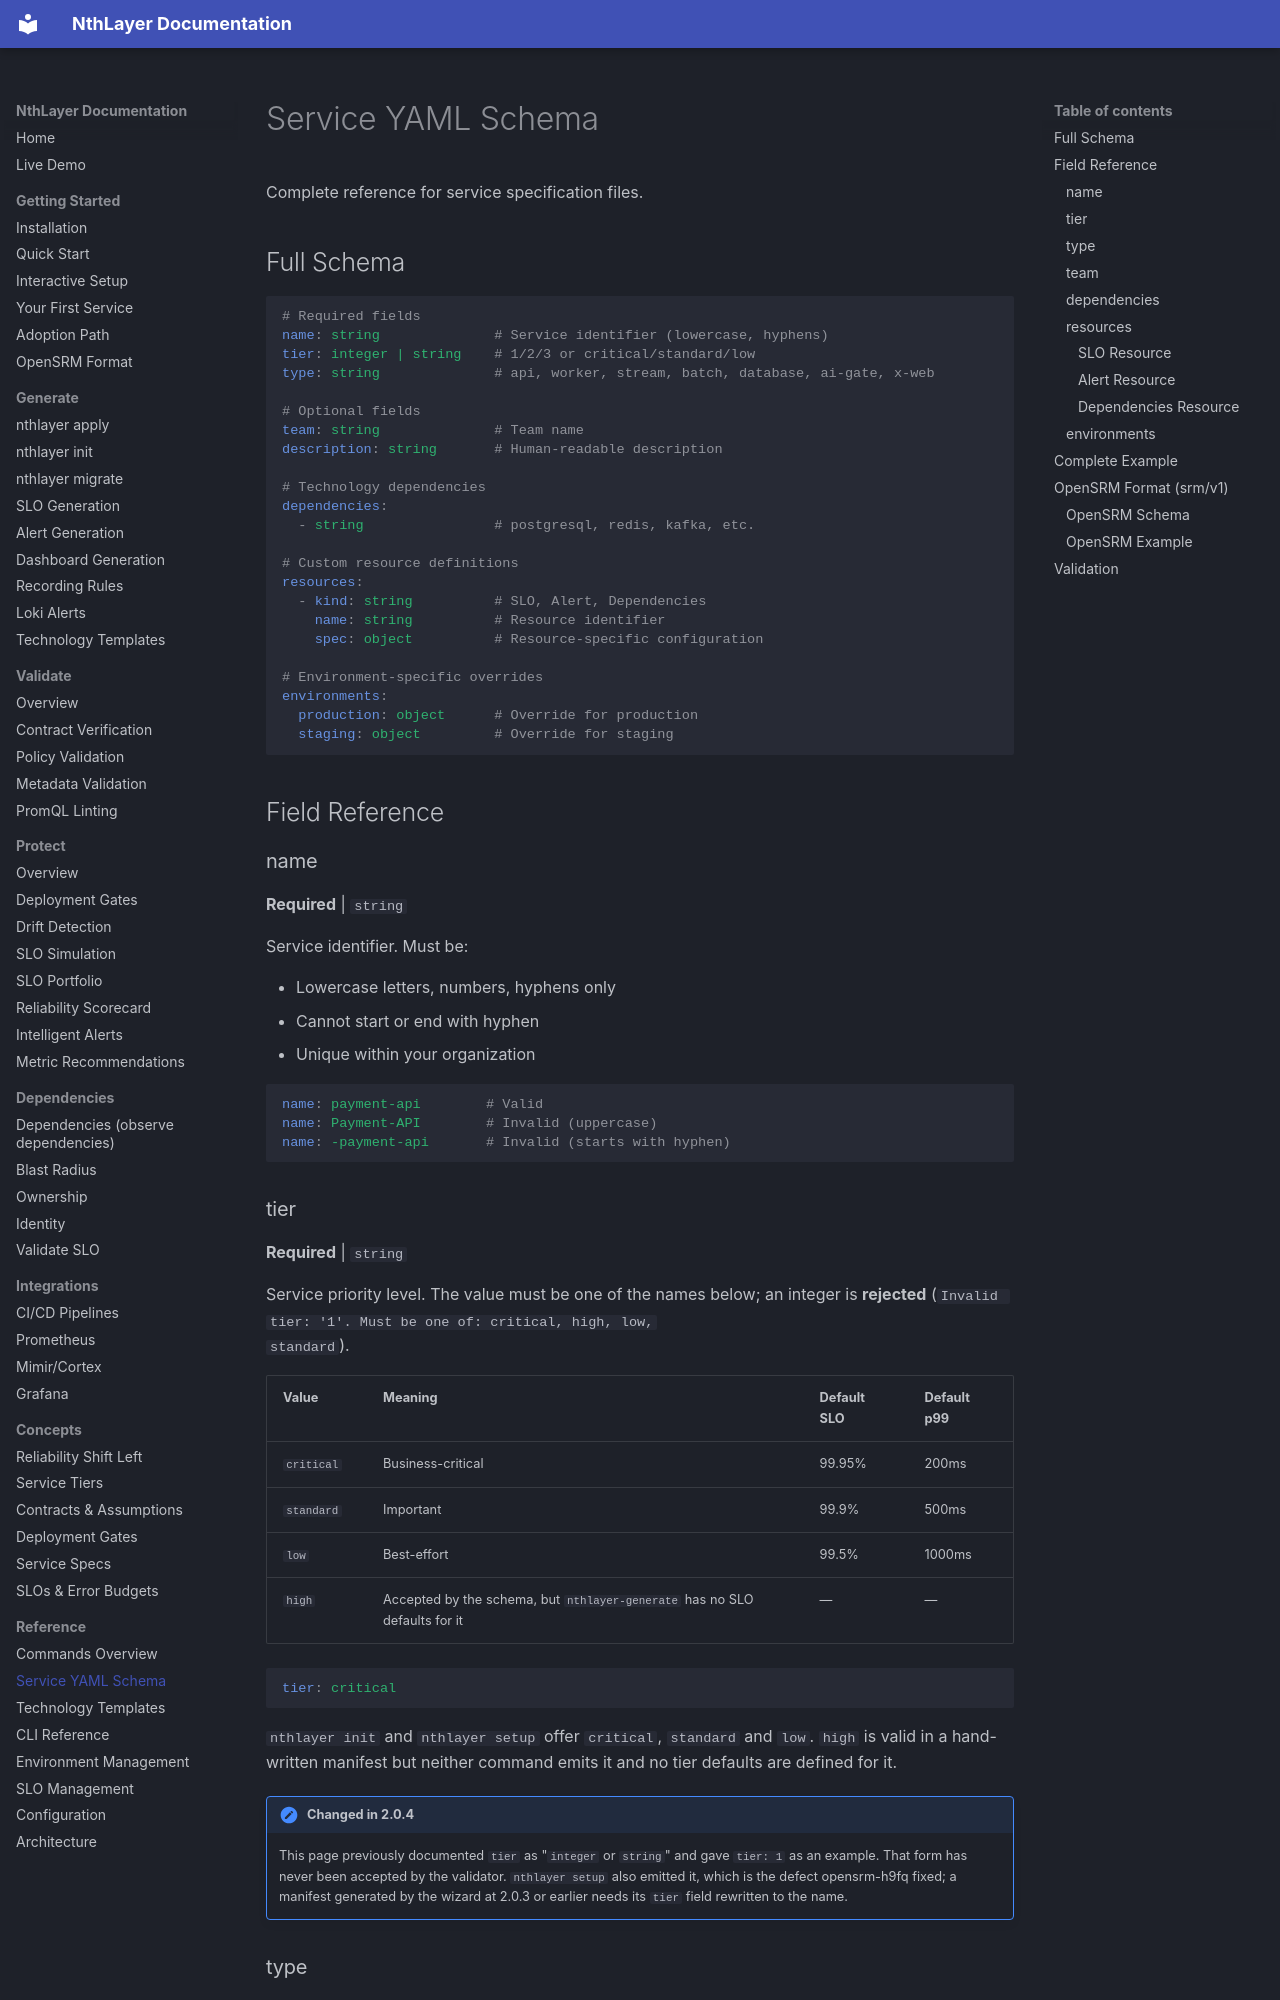

repository: rsionnach/nthlayer-generate · page: reference/service-yaml/index.html · generator: mkdocs

# Service YAML Schema

Complete reference for service specification files.

## Full Schema

```yaml
# Required fields
name: string              # Service identifier (lowercase, hyphens)
tier: integer | string    # 1/2/3 or critical/standard/low
type: string              # api, worker, stream, batch, database, ai-gate, x-web

# Optional fields
team: string              # Team name
description: string       # Human-readable description

# Technology dependencies
dependencies:
  - string                # postgresql, redis, kafka, etc.

# Custom resource definitions
resources:
  - kind: string          # SLO, Alert, Dependencies
    name: string          # Resource identifier
    spec: object          # Resource-specific configuration

# Environment-specific overrides
environments:
  production: object      # Override for production
  staging: object         # Override for staging
```

## Field Reference

### name

**Required** | `string`

Service identifier. Must be:

- Lowercase letters, numbers, hyphens only
- Cannot start or end with hyphen
- Unique within your organization

```yaml
name: payment-api        # Valid
name: Payment-API        # Invalid (uppercase)
name: -payment-api       # Invalid (starts with hyphen)
```
